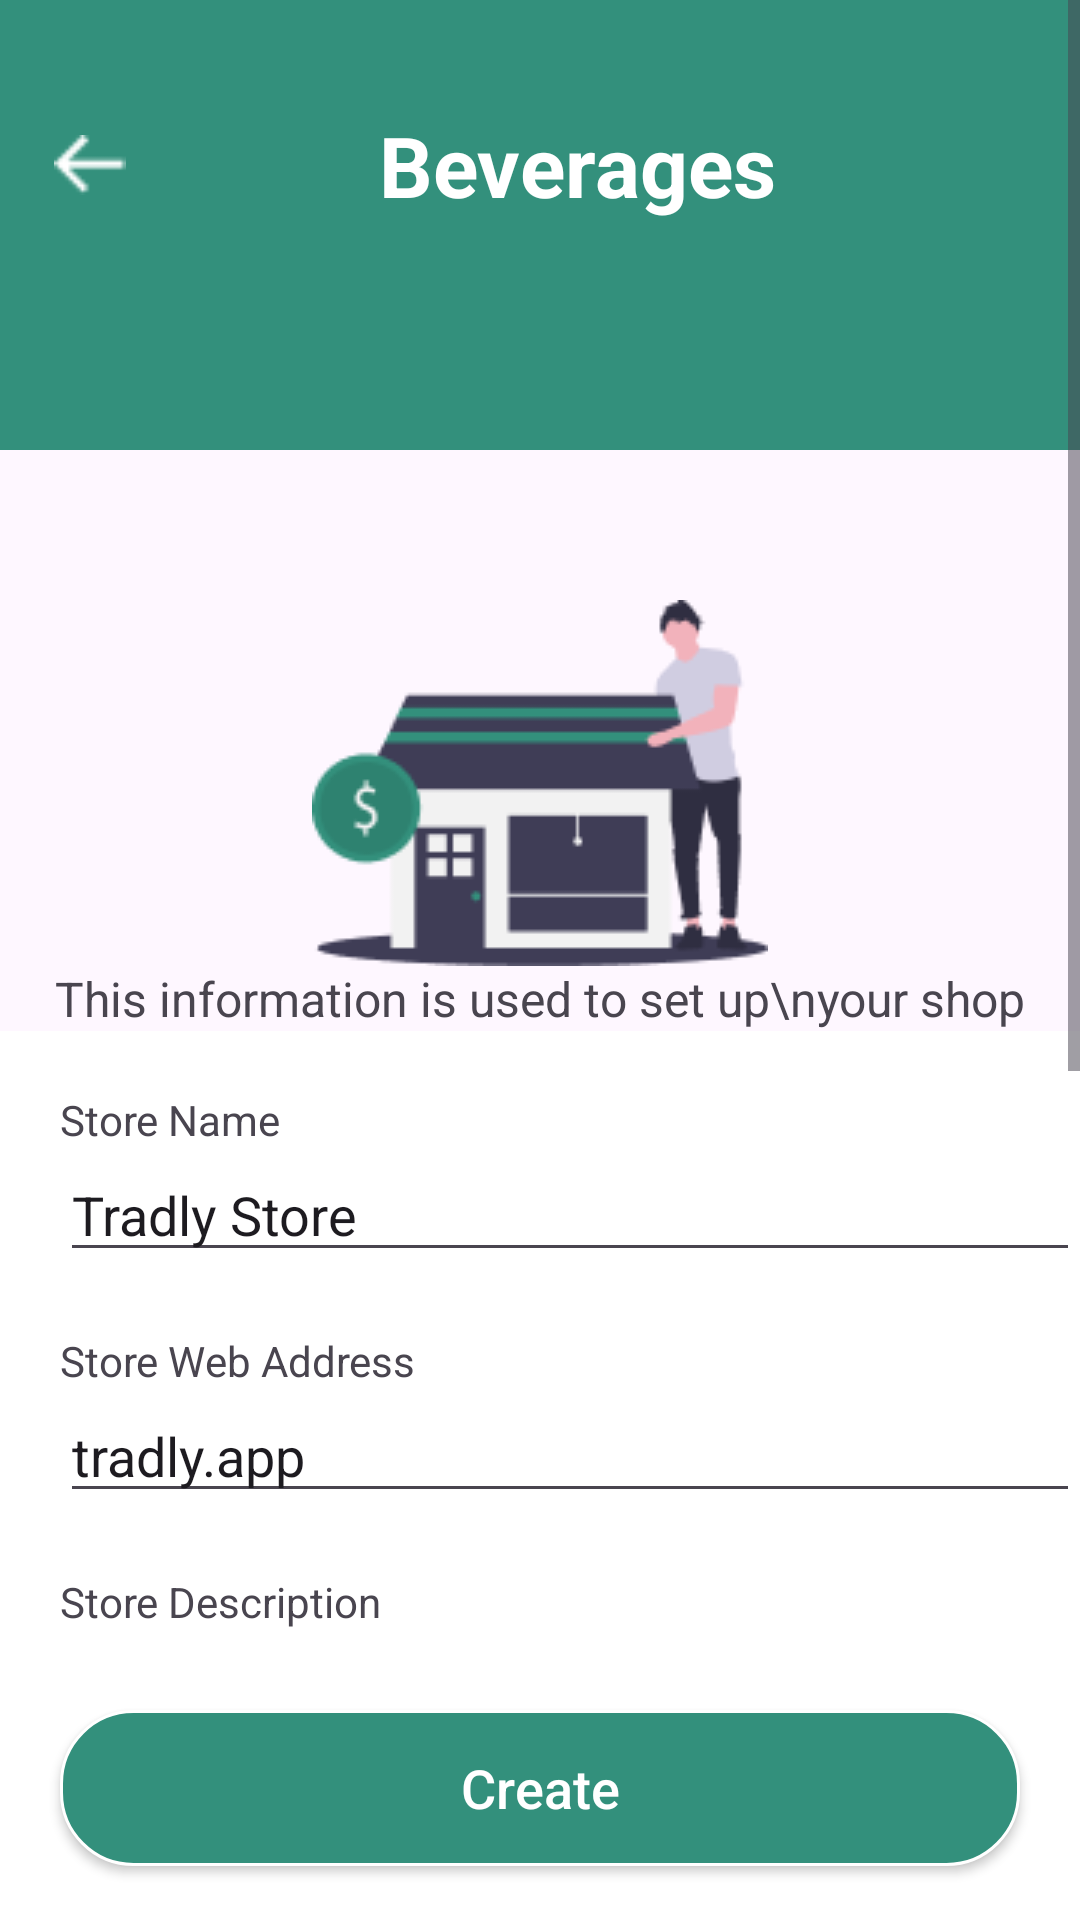

Here is an Android app screen rendered from its layout file. Give the layout XML and the strings, colors and styles it references.
<!-- AndroidManifest.xml: application theme Theme.Order_app -->
<!-- res/layout/create_store.xml -->
<?xml version="1.0" encoding="utf-8"?>
<androidx.constraintlayout.widget.ConstraintLayout xmlns:android="http://schemas.android.com/apk/res/android"
    xmlns:app="http://schemas.android.com/apk/res-auto"
    android:layout_width="match_parent"
    android:layout_height="match_parent">
    <ScrollView
        android:id="@+id/scrollView3"
        android:layout_width="match_parent"
        android:layout_height="match_parent"
        app:layout_constraintEnd_toEndOf="parent"
        app:layout_constraintStart_toStartOf="parent"
        app:layout_constraintTop_toTopOf="parent">

        <LinearLayout
            android:layout_width="match_parent"
            android:layout_height="wrap_content"
            android:orientation="vertical">

            <LinearLayout
                android:layout_width="match_parent"
                android:layout_height="150dp"
                android:background="@drawable/green_bg2"
                android:orientation="horizontal">
                <include layout="@layout/bars_navigation_none"/>
            </LinearLayout>

            <ImageView
                android:id="@+id/imageView19"
                android:layout_width="match_parent"
                android:layout_height="wrap_content"
                android:layout_marginTop="50dp"
                android:textAlignment="center"
                app:srcCompat="@drawable/business" />

            <TextView
                android:id="@+id/textView35"
                android:layout_width="match_parent"
                android:layout_height="wrap_content"
                android:text="This information is used to set up\nyour shop"
                android:textAlignment="center"
                android:textSize="16dp" />

            <LinearLayout
                android:layout_width="match_parent"
                android:layout_height="match_parent"
                android:background="@color/White"
                android:orientation="vertical">

                <TextView
                    android:id="@+id/ad"
                    android:layout_width="match_parent"
                    android:layout_height="wrap_content"
                    android:layout_marginStart="20dp"
                    android:layout_marginTop="20dp"
                    android:text="Store Name" />

                <EditText
                    android:id="@+id/namee"
                    android:layout_width="match_parent"
                    android:layout_height="wrap_content"
                    android:layout_marginStart="20dp"
                    android:ems="10"
                    android:text="Tradly Store" />

                <TextView
                    android:id="@+id/tex2"
                    android:layout_width="match_parent"
                    android:layout_height="wrap_content"
                    android:layout_marginStart="20dp"
                    android:layout_marginTop="20dp"
                    android:text="Store Web Address" />

                <EditText
                    android:id="@+id/webaddres"
                    android:layout_width="match_parent"
                    android:layout_height="wrap_content"
                    android:layout_marginStart="20dp"
                    android:ems="10"
                    android:text="tradly.app" />

                <TextView
                    android:id="@+id/tex3"
                    android:layout_width="match_parent"
                    android:layout_height="wrap_content"
                    android:layout_marginStart="20dp"
                    android:layout_marginTop="20dp"
                    android:text="Store Description" />

                <EditText
                    android:id="@+id/desb"
                    android:layout_width="match_parent"
                    android:layout_height="wrap_content"
                    android:layout_marginStart="20dp"
                    android:ems="10"
                    android:text="Sell Groceries and homecare produ t" />

                <TextView
                    android:id="@+id/tex4"
                    android:layout_width="match_parent"
                    android:layout_height="wrap_content"
                    android:layout_marginStart="20dp"
                    android:layout_marginTop="20dp"
                    android:text="Store Type" />

                <EditText
                    android:id="@+id/type"
                    android:layout_width="match_parent"
                    android:layout_height="wrap_content"
                    android:layout_marginStart="20dp"
                    android:ems="10"
                    android:text="Groceries Store" />

                <TextView
                    android:id="@+id/tex5"
                    android:layout_width="match_parent"
                    android:layout_height="wrap_content"
                    android:layout_marginStart="20dp"
                    android:layout_marginTop="20dp"
                    android:text="Address" />

                <EditText
                    android:id="@+id/address"
                    android:layout_width="match_parent"
                    android:layout_height="wrap_content"
                    android:layout_marginStart="20dp"
                    android:ems="10"
                    android:text="125 Crescent Ave, Woodbury" />

                <TextView
                    android:id="@+id/tex6"
                    android:layout_width="match_parent"
                    android:layout_height="wrap_content"
                    android:layout_marginStart="20dp"
                    android:layout_marginTop="20dp"
                    android:text="City" />

                <EditText
                    android:id="@+id/city"
                    android:layout_width="match_parent"
                    android:layout_height="wrap_content"
                    android:layout_marginStart="20dp"
                    android:ems="10"
                    android:text="New York" />

                <TextView
                    android:id="@+id/tex7"
                    android:layout_width="match_parent"
                    android:layout_height="wrap_content"
                    android:layout_marginStart="20dp"
                    android:layout_marginTop="20dp"
                    android:text="State" />

                <EditText
                    android:id="@+id/text9"
                    android:layout_width="match_parent"
                    android:layout_height="wrap_content"
                    android:layout_marginStart="20dp"
                    android:ems="10"
                    android:text="125 Crescent Ave, Woodbury" />

                <TextView
                    android:id="@+id/tex8"
                    android:layout_width="match_parent"
                    android:layout_height="wrap_content"
                    android:layout_marginStart="20dp"
                    android:layout_marginTop="20dp"
                    android:text="Country" />

                <EditText
                    android:id="@+id/country"
                    android:layout_width="match_parent"
                    android:layout_height="wrap_content"
                    android:layout_marginStart="20dp"
                    android:ems="10"
                    android:text="USA" />

                <TextView
                    android:id="@+id/tex10"
                    android:layout_width="match_parent"
                    android:layout_height="wrap_content"
                    android:layout_marginStart="20dp"
                    android:layout_marginTop="20dp"
                    android:text="Courier Name" />

                <EditText
                    android:id="@+id/couriename"
                    android:layout_width="match_parent"
                    android:layout_height="wrap_content"
                    android:layout_marginStart="20dp"
                    android:ems="10"
                    android:text="Blue Dart" />

                <TextView
                    android:id="@+id/tex11"
                    android:layout_width="match_parent"
                    android:layout_height="wrap_content"
                    android:layout_marginStart="20dp"
                    android:layout_marginTop="20dp"
                    android:text="Tagline" />

                <EditText
                    android:id="@+id/tag"
                    android:layout_width="match_parent"
                    android:layout_height="wrap_content"
                    android:layout_marginStart="20dp"
                    android:ems="10" />

            </LinearLayout>
        </LinearLayout>
    </ScrollView>

    <FrameLayout
        android:layout_width="match_parent"
        android:layout_height="88dp"
        android:background="@drawable/rec_while_bg"
        app:layout_constraintBottom_toBottomOf="parent"
        app:layout_constraintEnd_toEndOf="parent"
        app:layout_constraintStart_toStartOf="parent">
        <androidx.appcompat.widget.AppCompatButton
            android:id="@+id/btn"
            android:layout_width="320dp"
            android:layout_height="52dp"
            android:layout_gravity="center"
            android:background="@drawable/login_bg"
            android:text="Create"
            android:textAllCaps="false"
            android:textColor="@color/White"
            android:textSize="18dp" />
    </FrameLayout>


</androidx.constraintlayout.widget.ConstraintLayout>
<!-- res/layout/bars_navigation_none.xml (included above) -->
<?xml version="1.0" encoding="utf-8"?>
<LinearLayout xmlns:android="http://schemas.android.com/apk/res/android"
    android:layout_width="match_parent"
    android:layout_height="110dp"
    xmlns:app="http://schemas.android.com/apk/res-auto"
    android:orientation="horizontal"
    android:background="@drawable/green_bg2">

        <ImageView
            android:layout_gravity="center"
            android:id="@+id/icon_back"
            android:layout_width="60dp"
            android:layout_height="20dp"
            app:srcCompat="@drawable/back_"
            android:layout_marginEnd="15dp" />
        <TextView
            android:layout_gravity="center"
            android:id="@+id/title_name"
            android:layout_width="0dp"
            android:layout_height="wrap_content"
            android:layout_weight="1"
            android:text="Beverages"
            android:textColor="@color/White"
            android:textSize="28sp"
            android:textStyle="bold"
            android:gravity="center"
            android:layout_marginEnd="50dp"/>
</LinearLayout>
<!-- resources referenced by this layout -->
<resources>
  <color name="White">#FFFFFF</color>
  <!-- drawable back_: png bitmap (drawable, 236 bytes) -->
  <!-- drawable business: png bitmap (drawable, 5326 bytes) -->
  <!-- drawable green_bg2 (drawable) -->
  <?xml version="1.0" encoding="utf-8"?>
  <selector xmlns:android="http://schemas.android.com/apk/res/android">
      <item>
          <shape android:shape="rectangle">
              <solid android:color="@color/Green"/>
          </shape>
      </item>
  </selector>
  <!-- drawable login_bg (drawable) -->
  <?xml version="1.0" encoding="utf-8"?>
  <selector xmlns:android="http://schemas.android.com/apk/res/android">
  <item>
      <shape android:shape="rectangle">
          <solid android:color="@color/Green"/>
          <corners android:radius="24dp"/>
          <stroke
              android:width="1dp"
              android:color="@color/White"/>
      </shape>
  
  </item>
  </selector>
  <!-- drawable rec_while_bg (drawable) -->
  <?xml version="1.0" encoding="utf-8"?>
  <selector xmlns:android="http://schemas.android.com/apk/res/android">
      <item>
          <shape android:shape="rectangle">
              <solid android:color="@color/White"/>
  
          </shape>
      </item>
  </selector>
  <style name="Theme.Order_app" parent="Base.Theme.Order_app" />
  <color name="Green">#33907C</color>
  <style name="Base.Theme.Order_app" parent="Theme.Material3.DayNight.NoActionBar">
          
          
      </style>
</resources>
